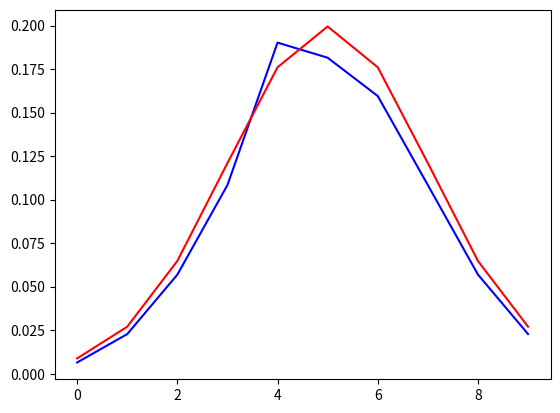

Here is the Python script that generated this plot:
import numpy as np
import matplotlib.pyplot as plt

def generateRandomSignalBut(epoch,center_F,size=10,f=[1, 2,3,4, 5,6,7,8,9],but=0,noi=0.2, n_harmonics=0):
    if epoch%3 == 0:
    	x= np.random.rand(size)*noi
    else: 
    	try: 
    		x=x
    	except UnboundLocalError:
    		x=np.zeros(size)
    Nx=0
    if epoch%50 == 0:
        it=(epoch%(int(10000/30)))%len(f)
        center_F = np.random.choice(f,1)/2
        #print "New CF: "  + str(center_F) + " from " + str(f)
        while center_F==but:
            center_F = np.random.choice(f,1)/2
    for i in range(1):
    	#print max(0,int(center_F)+i-4)
        x[max(0,int(center_F)+i)]=0.9
        Nx+=0.9
    SNR=pow(Nx,2)/pow(np.sum(x)-Nx,2)
    x[x<0.001]=0
    
    return x,center_F,SNR

def update_weights_oja(w,LR,i,x):
	w = w + LR*(inp*x - x*x*w)
	return w

def update_weights_epfl(w,LR,i,x):
	global t_p, t_n, We, Wmax, Wmin
	A=(Wmax-w)/t_p
	A_=(w-Wmin)/t_n
	auxLR = LR*(A - A_)
	w = w - auxLR*inp*x + LR*A*We*w
	#print w
	return w

def update_weights_Vogels2011(w,LR,i,x):
	w = w + LR*(inp*x - x*x*w)
	return w

#Init experiments
S=10
aux = np.array(range(10),dtype='float32')
mu = 5.
sigma = 2.
LR_all=0.00001
LR_US=0.01
global t_p, t_n, We, Wmax, Wmin
t_p = 1./0.1 # Normally 1/tau_n * 1/tau_p <0 and >-(w//1-w)), with w~stability weight 
t_n = 1./0.9
We = -0.7
Wmax=0.9
Wmin=0.0

w0 = (1/(sigma*np.sqrt(2*np.pi)))*np.exp(-((aux-5)**2)/(2*sigma**2))

n_experiments = 20
W=np.zeros((n_experiments,S))
for exp in range(n_experiments):


	# initialize weights
	
	w = w0

	#plt.plot(w)
	#plt.show()
	#Initialize LR
	
	LR=LR_all

	CF=0

	for i in range(2000):
		# generate input
		inp, CF, snr = generateRandomSignalBut(i,CF, size=S)
		# Normalize input
		# compute output
		x = np.tanh(np.sum(inp*w))
		# Change LR for US
		if CF == 4:
			LR = LR_US
		else:
			LR=LR_all
		# update weights (Oja)
		#w=update_weights_oja(w,LR,inp,x)
		w=update_weights_epfl(w,LR,inp,x)
	W[exp,:]=w


#plt.boxplot(W)
plt.plot(np.mean(W,0),'b')
plt.plot(w0,'r')
plt.savefig('2phase.png')
plt.show()